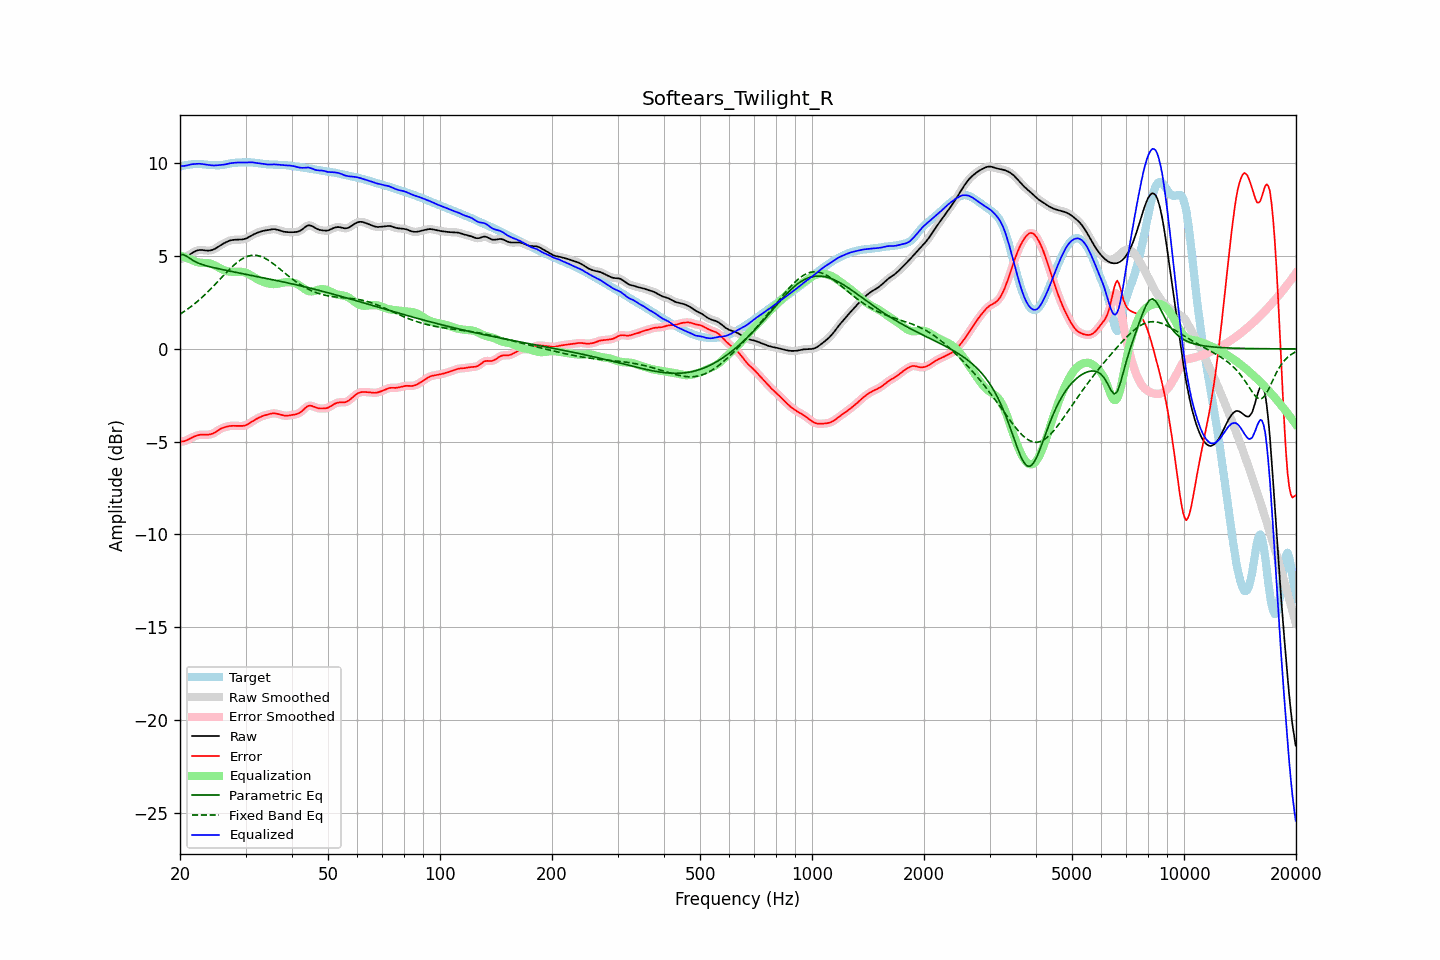

The data file committed next to this chart (first rows):
frequency, raw, error, smoothed, error_smoothed, equalization, parametric_eq, fixed_band_eq, equalized_raw, equalized_smoothed, target
20.00, 4.82, -5.00, 4.82, -5.00, 5.04, 5.07, 1.87, 9.86, 9.86, 9.82
20.20, 4.85, -5.00, 4.85, -5.00, 5.00, 5.08, 1.92, 9.85, 9.85, 9.85
20.40, 4.88, -4.99, 4.88, -4.99, 4.97, 5.08, 1.98, 9.85, 9.85, 9.87
20.61, 4.92, -4.97, 4.93, -4.96, 4.94, 5.04, 2.04, 9.86, 9.86, 9.89
20.81, 4.97, -4.93, 4.97, -4.93, 4.90, 5.00, 2.10, 9.88, 9.88, 9.91
21.02, 5.03, -4.89, 5.03, -4.89, 4.87, 4.94, 2.16, 9.90, 9.90, 9.92
21.23, 5.08, -4.85, 5.08, -4.85, 4.84, 4.88, 2.22, 9.92, 9.92, 9.93
21.44, 5.14, -4.80, 5.14, -4.80, 4.81, 4.83, 2.29, 9.95, 9.95, 9.94
21.66, 5.19, -4.76, 5.19, -4.76, 4.76, 4.77, 2.36, 9.95, 9.96, 9.95
21.87, 5.24, -4.72, 5.24, -4.72, 4.72, 4.72, 2.43, 9.96, 9.96, 9.96
22.09, 5.28, -4.69, 5.28, -4.69, 4.69, 4.68, 2.50, 9.97, 9.97, 9.96
22.31, 5.31, -4.66, 5.31, -4.66, 4.67, 4.64, 2.57, 9.97, 9.97, 9.96
22.54, 5.32, -4.64, 5.32, -4.64, 4.65, 4.60, 2.64, 9.97, 9.97, 9.96
22.76, 5.33, -4.63, 5.33, -4.63, 4.64, 4.57, 2.72, 9.97, 9.97, 9.96
22.99, 5.32, -4.63, 5.32, -4.63, 4.63, 4.54, 2.80, 9.96, 9.96, 9.95
23.22, 5.31, -4.63, 5.31, -4.63, 4.63, 4.51, 2.88, 9.94, 9.94, 9.94
23.45, 5.30, -4.63, 5.30, -4.63, 4.63, 4.48, 2.96, 9.93, 9.93, 9.93
23.69, 5.30, -4.63, 5.30, -4.63, 4.62, 4.46, 3.05, 9.92, 9.92, 9.92
23.92, 5.30, -4.62, 5.30, -4.62, 4.61, 4.44, 3.13, 9.91, 9.91, 9.92
24.16, 5.31, -4.60, 5.31, -4.60, 4.59, 4.42, 3.22, 9.90, 9.90, 9.91
24.40, 5.33, -4.57, 5.33, -4.57, 4.56, 4.40, 3.31, 9.89, 9.89, 9.90
24.65, 5.36, -4.54, 5.36, -4.54, 4.52, 4.38, 3.40, 9.88, 9.88, 9.90
24.89, 5.40, -4.49, 5.41, -4.49, 4.48, 4.36, 3.49, 9.88, 9.89, 9.89
25.14, 5.46, -4.43, 5.46, -4.43, 4.43, 4.34, 3.58, 9.89, 9.89, 9.89
25.39, 5.52, -4.37, 5.52, -4.38, 4.38, 4.32, 3.67, 9.90, 9.90, 9.89
25.65, 5.57, -4.32, 5.57, -4.32, 4.34, 4.30, 3.76, 9.91, 9.91, 9.90
25.91, 5.63, -4.28, 5.63, -4.28, 4.29, 4.28, 3.85, 9.92, 9.92, 9.91
26.16, 5.67, -4.24, 5.67, -4.24, 4.25, 4.26, 3.94, 9.93, 9.92, 9.92
26.43, 5.72, -4.22, 5.72, -4.22, 4.22, 4.24, 4.04, 9.94, 9.94, 9.94
26.69, 5.76, -4.19, 5.76, -4.19, 4.19, 4.22, 4.13, 9.95, 9.95, 9.95
26.96, 5.80, -4.17, 5.80, -4.17, 4.17, 4.21, 4.22, 9.97, 9.97, 9.97
27.23, 5.84, -4.16, 5.83, -4.16, 4.16, 4.19, 4.30, 10.00, 9.99, 9.99
27.50, 5.86, -4.15, 5.86, -4.15, 4.15, 4.17, 4.39, 10.01, 10.01, 10.01
27.77, 5.87, -4.15, 5.87, -4.15, 4.15, 4.15, 4.47, 10.02, 10.02, 10.02
28.05, 5.88, -4.15, 5.88, -4.15, 4.15, 4.14, 4.55, 10.03, 10.03, 10.03
28.33, 5.88, -4.15, 5.88, -4.15, 4.15, 4.12, 4.62, 10.03, 10.03, 10.03
28.62, 5.88, -4.15, 5.88, -4.15, 4.16, 4.10, 4.69, 10.04, 10.04, 10.04
28.90, 5.89, -4.16, 5.89, -4.16, 4.16, 4.08, 4.75, 10.04, 10.04, 10.04
29.19, 5.89, -4.15, 5.89, -4.16, 4.15, 4.07, 4.81, 10.04, 10.04, 10.05
29.48, 5.90, -4.15, 5.90, -4.15, 4.14, 4.05, 4.87, 10.04, 10.04, 10.05
29.78, 5.92, -4.13, 5.92, -4.14, 4.12, 4.03, 4.91, 10.04, 10.04, 10.05
30.08, 5.94, -4.11, 5.95, -4.11, 4.10, 4.01, 4.95, 10.04, 10.04, 10.06
30.38, 5.99, -4.07, 5.99, -4.07, 4.06, 4.00, 4.99, 10.05, 10.05, 10.06
30.68, 6.04, -4.02, 6.03, -4.02, 4.02, 3.98, 5.01, 10.05, 10.05, 10.06
30.99, 6.09, -3.96, 6.09, -3.97, 3.97, 3.96, 5.03, 10.06, 10.05, 10.05
31.30, 6.13, -3.91, 6.13, -3.91, 3.92, 3.94, 5.04, 10.05, 10.05, 10.04
31.61, 6.18, -3.86, 6.18, -3.86, 3.86, 3.93, 5.05, 10.04, 10.04, 10.03
31.93, 6.22, -3.81, 6.22, -3.81, 3.81, 3.91, 5.04, 10.03, 10.03, 10.02
32.24, 6.25, -3.76, 6.25, -3.76, 3.76, 3.89, 5.03, 10.01, 10.01, 10.01
32.57, 6.28, -3.71, 6.28, -3.71, 3.71, 3.88, 5.01, 10.00, 10.00, 10.00
32.89, 6.32, -3.67, 6.32, -3.67, 3.67, 3.86, 4.99, 9.99, 9.99, 9.99
33.22, 6.34, -3.63, 6.34, -3.63, 3.64, 3.84, 4.95, 9.98, 9.98, 9.98
33.55, 6.36, -3.60, 6.36, -3.60, 3.60, 3.82, 4.92, 9.97, 9.97, 9.97
33.89, 6.38, -3.58, 6.38, -3.58, 3.57, 3.81, 4.87, 9.95, 9.95, 9.96
34.23, 6.39, -3.55, 6.40, -3.55, 3.54, 3.79, 4.83, 9.94, 9.94, 9.95
34.57, 6.41, -3.53, 6.41, -3.53, 3.52, 3.77, 4.77, 9.93, 9.93, 9.94
34.92, 6.43, -3.51, 6.43, -3.51, 3.50, 3.76, 4.71, 9.93, 9.93, 9.93
35.27, 6.44, -3.49, 6.44, -3.49, 3.49, 3.74, 4.65, 9.94, 9.94, 9.93
35.62, 6.45, -3.48, 6.45, -3.48, 3.49, 3.72, 4.59, 9.94, 9.94, 9.93
35.97, 6.45, -3.48, 6.45, -3.48, 3.49, 3.70, 4.52, 9.94, 9.94, 9.93
... 635 more rows
